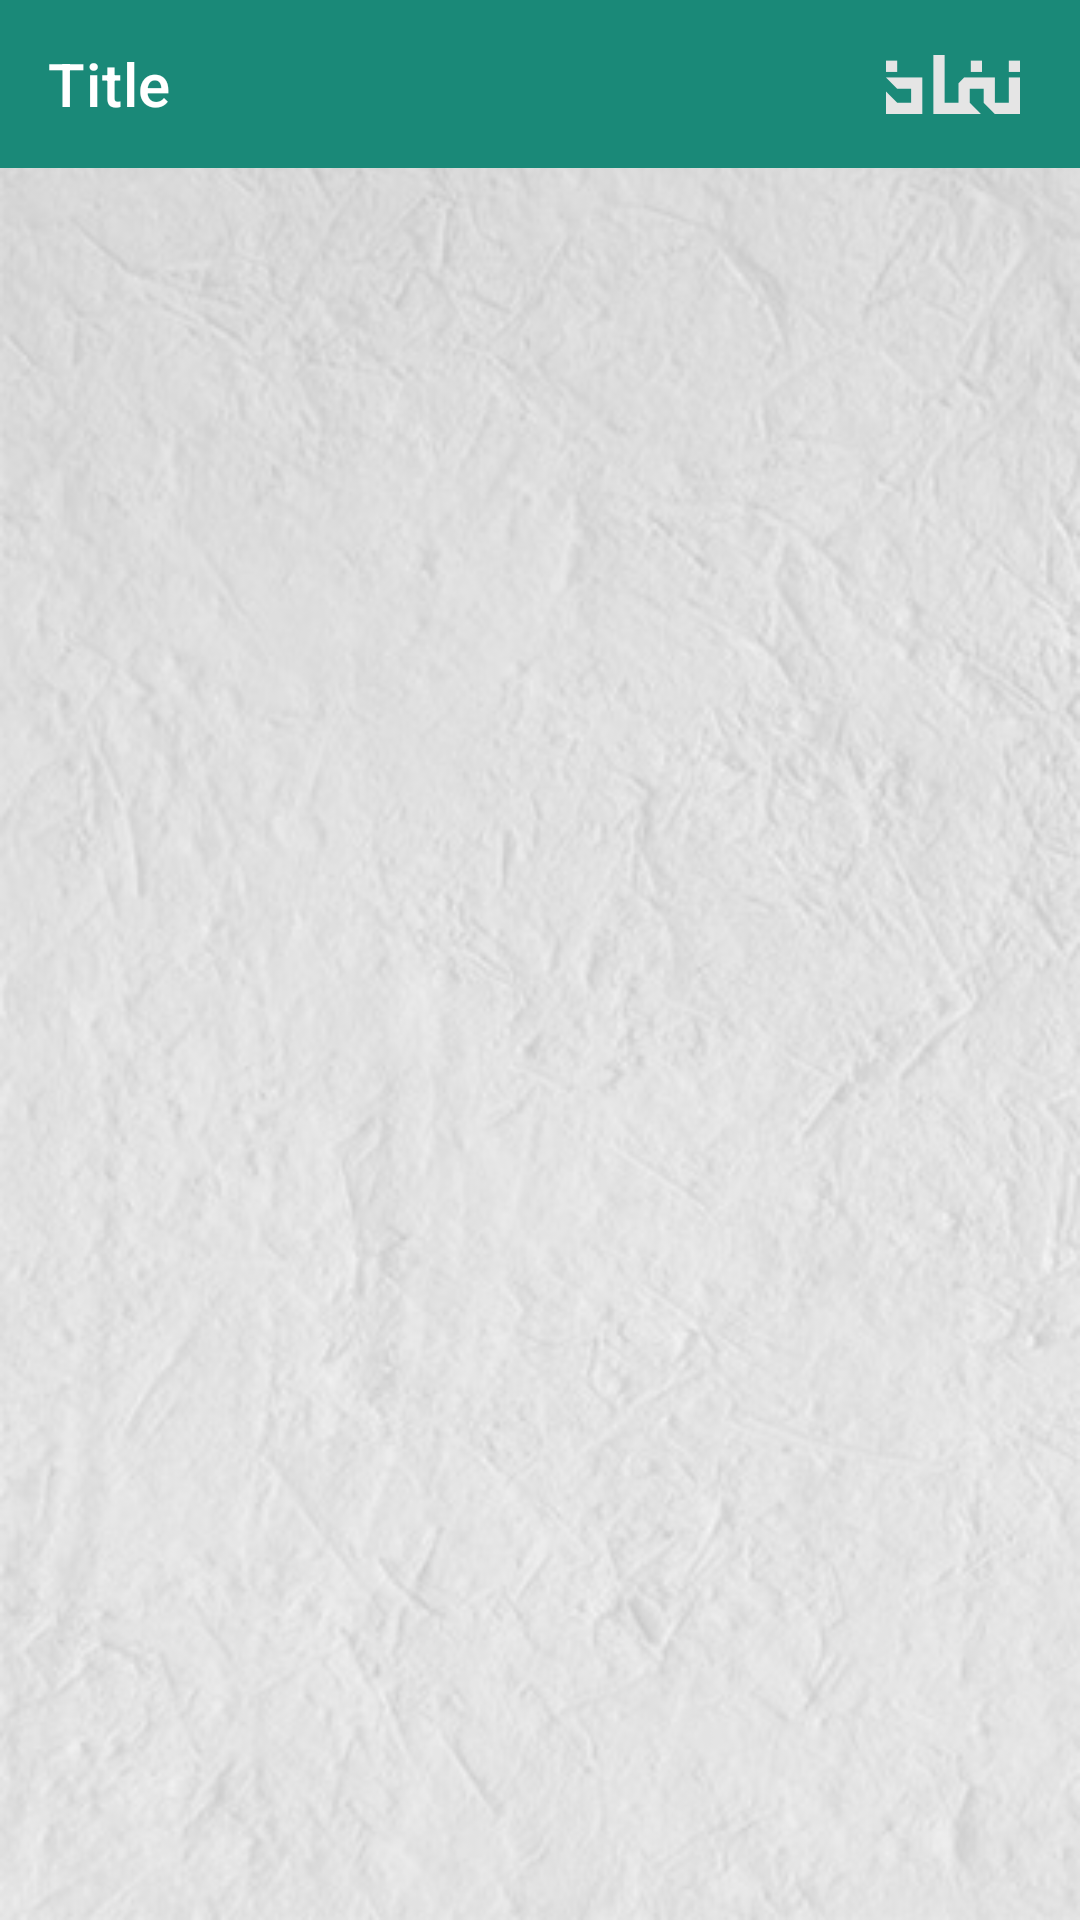

This screen was rendered from an Android layout file. Write that file and the resources it references.
<!-- AndroidManifest.xml: activity theme AppTheme.NoTransition -->
<!-- res/layout/activity_face_capture.xml -->
<?xml version="1.0" encoding="utf-8"?>
<androidx.constraintlayout.widget.ConstraintLayout xmlns:android="http://schemas.android.com/apk/res/android"
    xmlns:app="http://schemas.android.com/apk/res-auto"
    xmlns:tools="http://schemas.android.com/tools"
    android:layout_width="match_parent"
    android:layout_height="match_parent"
    android:background="@drawable/splash_background"
    tools:context=".ui.activity.FaceCaptureActivity">

    <include
        android:id="@+id/c_toolbar"
        layout="@layout/layout_toolbar"
        android:layout_width="match_parent"
        android:layout_height="wrap_content"
        app:layout_constraintStart_toStartOf="parent"
        app:layout_constraintTop_toTopOf="parent" />

    <FrameLayout
        android:id="@+id/container"
        android:layout_width="match_parent"
        android:layout_height="0dp"
        app:layout_constraintBottom_toBottomOf="parent"
        app:layout_constraintEnd_toEndOf="parent"
        app:layout_constraintStart_toStartOf="parent"
        app:layout_constraintTop_toBottomOf="@id/c_toolbar" />

</androidx.constraintlayout.widget.ConstraintLayout>
<!-- res/layout/layout_toolbar.xml (included above) -->
<?xml version="1.0" encoding="utf-8"?>
<androidx.constraintlayout.widget.ConstraintLayout xmlns:android="http://schemas.android.com/apk/res/android"
    xmlns:app="http://schemas.android.com/apk/res-auto"
    xmlns:tools="http://schemas.android.com/tools"
    android:layout_width="match_parent"
    android:layout_height="wrap_content"
    android:orientation="vertical">

    <androidx.appcompat.widget.Toolbar
        android:id="@+id/toolbar_common"
        android:layout_width="match_parent"
        android:layout_height="@dimen/abc_action_bar_default_height_material"
        android:background="@color/colorPrimary"
        android:minHeight="@dimen/abc_action_bar_default_height_material"
        app:contentInsetStartWithNavigation="0dp"
        app:layout_constraintStart_toStartOf="parent"
        app:layout_constraintTop_toTopOf="parent"
        app:navigationIcon="@drawable/ic_arrow_back_white_24dp"
        app:titleTextColor="@android:color/white"
        tools:title="Title">

        <ImageView
            android:layout_width="wrap_content"
            android:layout_height="wrap_content"
            android:layout_gravity="end|center"
            android:layout_marginEnd="@dimen/img_nafadh_logo_white_end_margin"
            android:layout_marginBottom="@dimen/margin_or_padding_16"
            android:contentDescription="@string/image_description"
            android:scaleType="fitXY"
            android:src="@drawable/nafadh_logo_grey"
            app:layout_constraintBottom_toBottomOf="parent"
            app:layout_constraintEnd_toEndOf="parent" />

    </androidx.appcompat.widget.Toolbar>

</androidx.constraintlayout.widget.ConstraintLayout>
<!-- resources referenced by this layout -->
<resources>
  <color name="colorPrimary">#1A8978</color>
  <dimen name="img_nafadh_logo_white_end_margin">20dp</dimen>
  <dimen name="margin_or_padding_16">16dp</dimen>
  <!-- drawable nafadh_logo_grey: png bitmap (drawable-hdpi, 516 bytes) -->
  <!-- drawable splash_background: jpg bitmap (drawable-mdpi, 46215 bytes) -->
  <string name="image_description">Image</string>
  <style name="AppTheme.NoTransition">
          <item name="android:windowDisablePreview">true</item>
      </style>
</resources>
